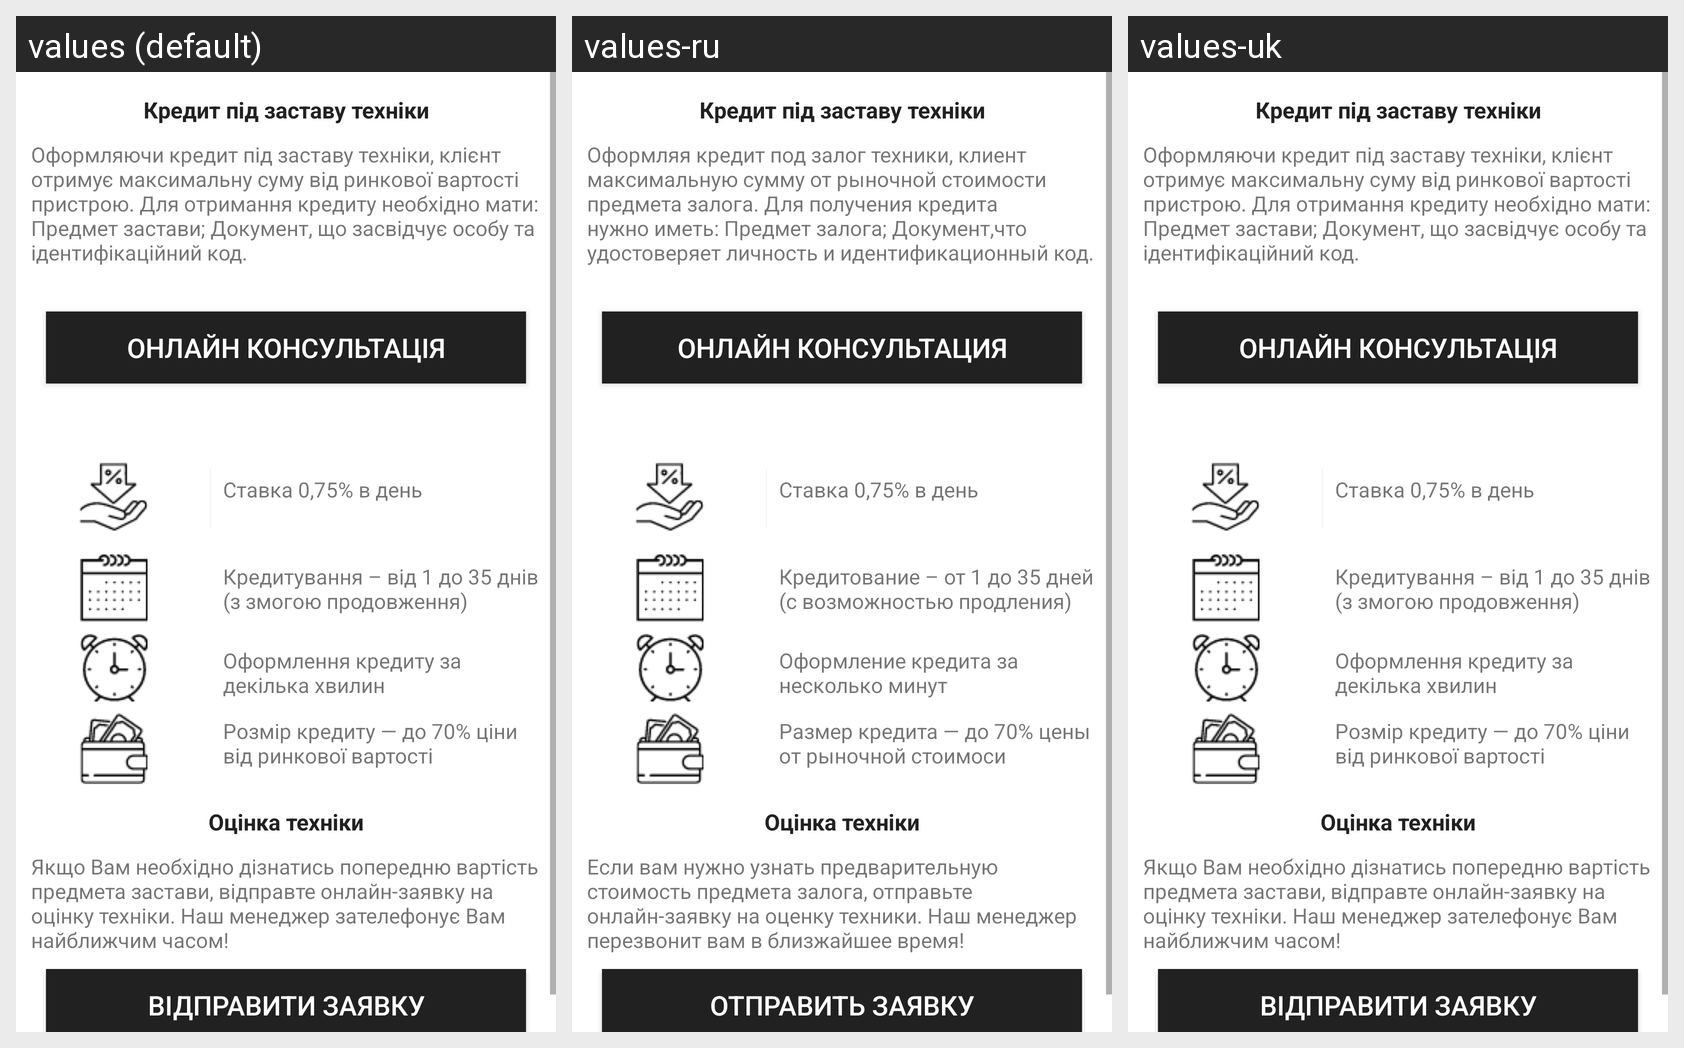

The same Android screen rendered under several of its app's locales, left to right. List the strings drawn on it with the default value and each locale's translation.
Android screen res/layout/fragment_conditions_appliances.xml rendered under 3 locales, left to right: values (default), values-ru, values-uk. Device: Nexus 5 (rendered at 1080×1920; each locale shown at half size, 540×960, under a caption strip naming it); theme AppTheme.
Strings drawn on this screen, with the default value and each locale's value (text and hints the layout hard-codes, and strings that could not be matched under every locale, appear in the picture but are not listed):

n_n
  values: Оформляючи кредит під заставу техніки, клієнт отримує максимальну суму від ринкової вартості пристрою. Для отримання кредиту необхідно мати: Предмет застави; Документ, що засвідчує особу та ідентифікаційний код.
  values-ru: Оформляя кредит под залог техники, клиент максимальную сумму от рыночной стоимости предмета залога. Для получения кредита нужно иметь: Предмет залога; Документ,что удостоверяет личность и идентификационный код.
  values-uk: Оформляючи кредит під заставу техніки, клієнт отримує максимальну суму від ринкової вартості пристрою. Для отримання кредиту необхідно мати: Предмет застави; Документ, що засвідчує особу та ідентифікаційний код.

online_consultation
  values: ОНЛАЙН КОНСУЛЬТАЦІЯ
  values-ru: ОНЛАЙН КОНСУЛЬТАЦИЯ
  values-uk: ОНЛАЙН КОНСУЛЬТАЦІЯ

days_1_35
  values: Кредитування – від 1 до 35 днів (з змогою продовження)
  values-ru: Кредитование – от 1 до 35 дней (с возможностью продления)
  values-uk: Кредитування – від 1 до 35 днів (з змогою продовження)

_0_75
  values: Ставка 0,75% в день
  values-ru: Ставка 0,75% в день
  values-uk: Ставка 0,75% в день

few_minutes
  values: Оформлення кредиту за декілька хвилин
  values-ru: Оформление кредита за несколько минут
  values-uk: Оформлення кредиту за декілька хвилин

credit_size
  values: Розмір кредиту — до 70% ціни від ринкової вартості
  values-ru: Размер кредита — до 70% цены от рыночной стоимоси
  values-uk: Розмір кредиту — до 70% ціни від ринкової вартості

if_you_need_to_know
  values: Якщо Вам необхідно дізнатись попередню вартість предмета застави, відправте онлайн-заявку на оцінку техніки. Наш менеджер зателефонує Вам найближчим часом!
  values-ru: Если вам нужно узнать предварительную стоимость предмета залога, отправьте онлайн-заявку на оценку техники. Наш менеджер перезвонит вам в близжайшее время!
  values-uk: Якщо Вам необхідно дізнатись попередню вартість предмета застави, відправте онлайн-заявку на оцінку техніки. Наш менеджер зателефонує Вам найближчим часом!

send_request
  values: ВІДПРАВИТИ ЗАЯВКУ
  values-ru: ОТПРАВИТЬ ЗАЯВКУ
  values-uk: ВІДПРАВИТИ ЗАЯВКУ
